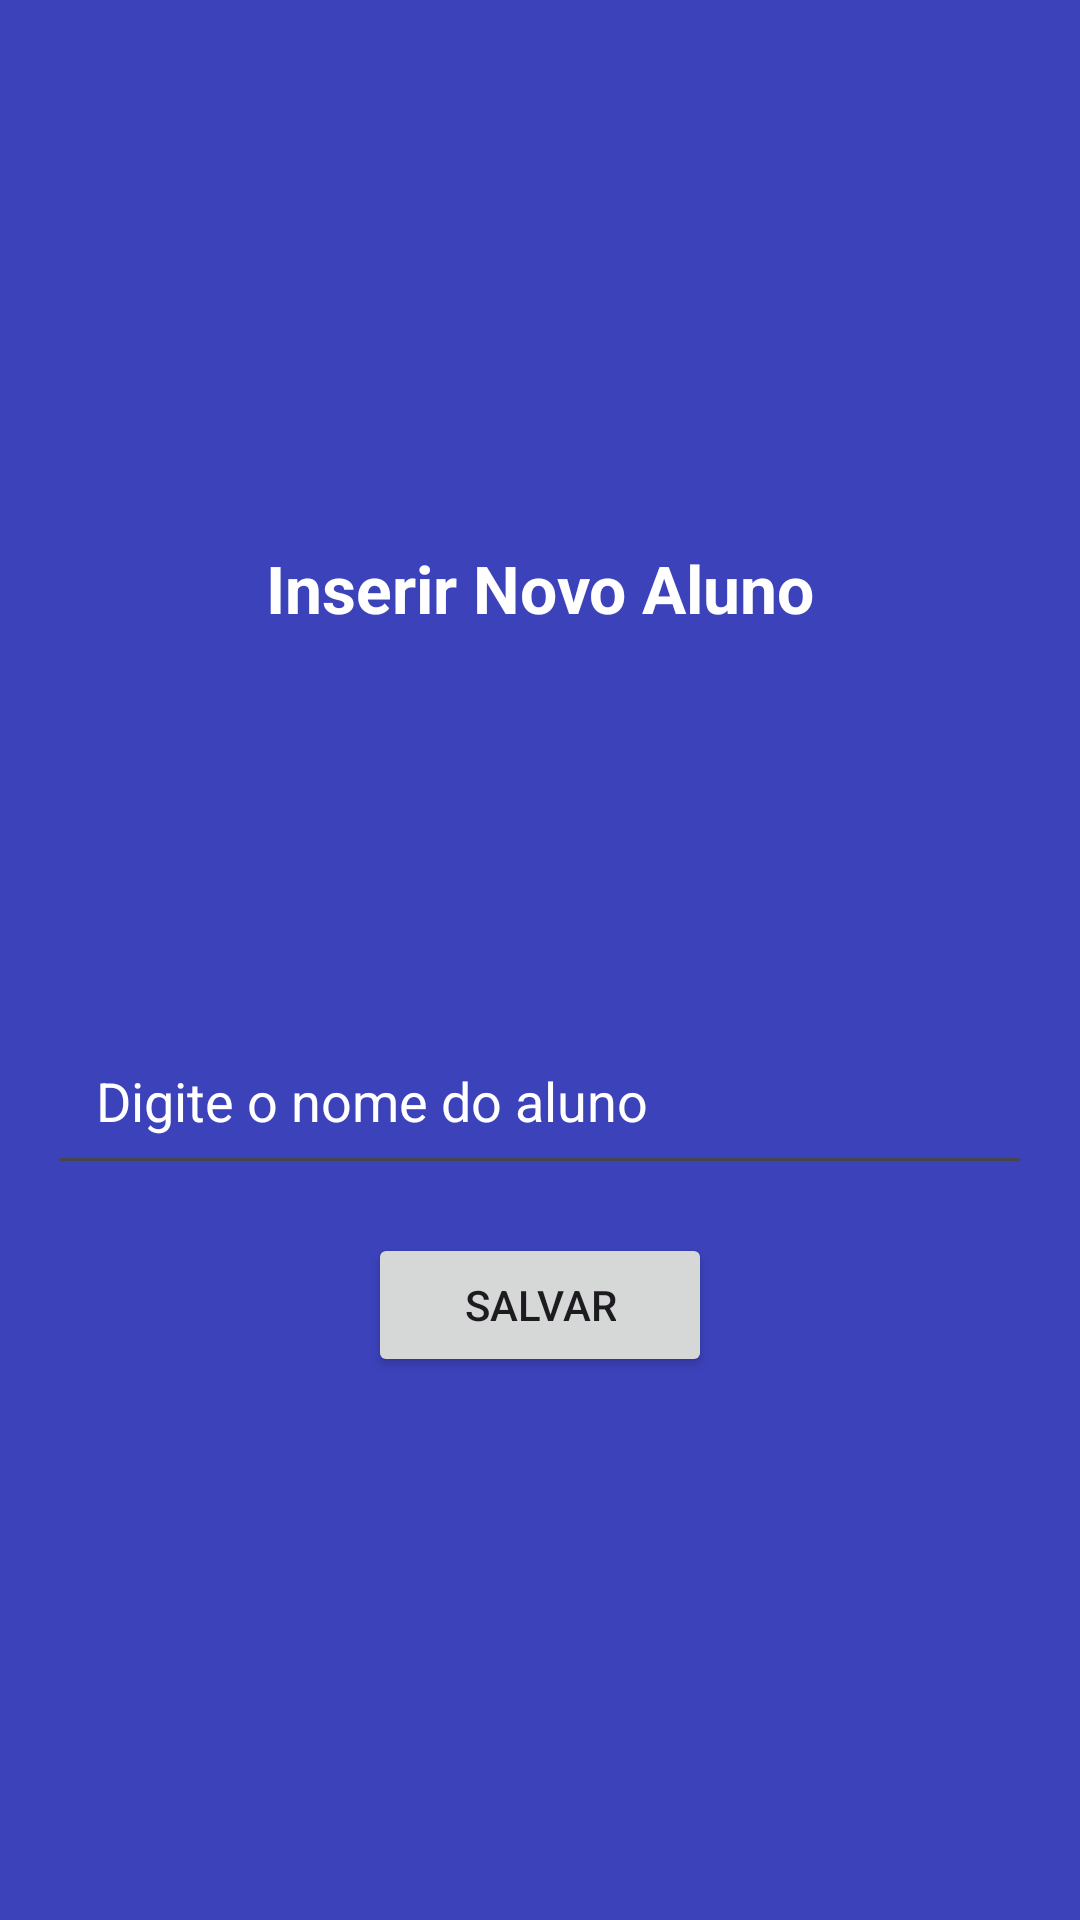

This screen was rendered from an Android layout file. Write that file and the resources it references.
<!-- AndroidManifest.xml: application theme Theme.BancoPratica -->
<!-- res/layout/activity_inserir_aluno.xml -->
<?xml version="1.0" encoding="utf-8"?>
<androidx.constraintlayout.widget.ConstraintLayout xmlns:android="http://schemas.android.com/apk/res/android"
    xmlns:app="http://schemas.android.com/apk/res-auto"
    xmlns:tools="http://schemas.android.com/tools"
    android:id="@+id/main"
    android:layout_width="match_parent"
    android:layout_height="match_parent"
    android:background="@color/alunos"
    tools:context=".InserirAlunoActivity">

    <TextView
        android:id="@+id/textViewNovoAluno"
        android:layout_width="wrap_content"
        android:layout_height="wrap_content"
        android:text="@string/inserir_novo_aluno"
        android:textAppearance="@style/TextAppearance.AppCompat.Large"
        app:layout_constraintBottom_toTopOf="@+id/editTextNomeAluno"
        android:layout_marginBottom="128dp"
        android:textColor="@color/white"
        android:textStyle="bold"
        app:layout_constraintEnd_toEndOf="parent"
        app:layout_constraintStart_toStartOf="parent"
        app:layout_constraintTop_toTopOf="parent"
        app:layout_constraintVertical_chainStyle="packed" />

    <EditText
        android:id="@+id/editTextNomeAluno"
        android:layout_width="match_parent"
        android:layout_height="wrap_content"
        android:hint="@string/digite_o_nome_do_aluno"
        android:inputType="text"
        android:textColor="@color/white"
        android:textColorHint="@color/white"
        android:layout_marginStart="16dp"
        android:layout_marginEnd="16dp"
        android:padding="16dp"
        android:layout_marginBottom="16dp"
        app:layout_constraintBottom_toTopOf="@+id/buttonInserirAluno"
        app:layout_constraintEnd_toEndOf="parent"
        app:layout_constraintStart_toStartOf="parent"
        app:layout_constraintTop_toBottomOf="@+id/textViewNovoAluno" />

    <Button
        android:id="@+id/buttonInserirAluno"
        android:layout_width="wrap_content"
        android:layout_height="wrap_content"
        android:text="@string/salvar"
        android:paddingHorizontal="32dp"
        app:layout_constraintBottom_toBottomOf="parent"
        app:layout_constraintEnd_toEndOf="parent"
        app:layout_constraintStart_toStartOf="parent"
        app:layout_constraintTop_toBottomOf="@+id/editTextNomeAluno" />
</androidx.constraintlayout.widget.ConstraintLayout>
<!-- resources referenced by this layout -->
<resources>
  <color name="alunos">#3C42BA</color>
  <color name="white">#FFFFFFFF</color>
  <string name="digite_o_nome_do_aluno">Digite o nome do aluno</string>
  <string name="inserir_novo_aluno">Inserir Novo Aluno</string>
  <string name="salvar">Salvar</string>
  <style name="Theme.BancoPratica" parent="Base.Theme.BancoPratica" />
  <style name="Base.Theme.BancoPratica" parent="Theme.Material3.DayNight.NoActionBar">
          
          
      </style>
</resources>
